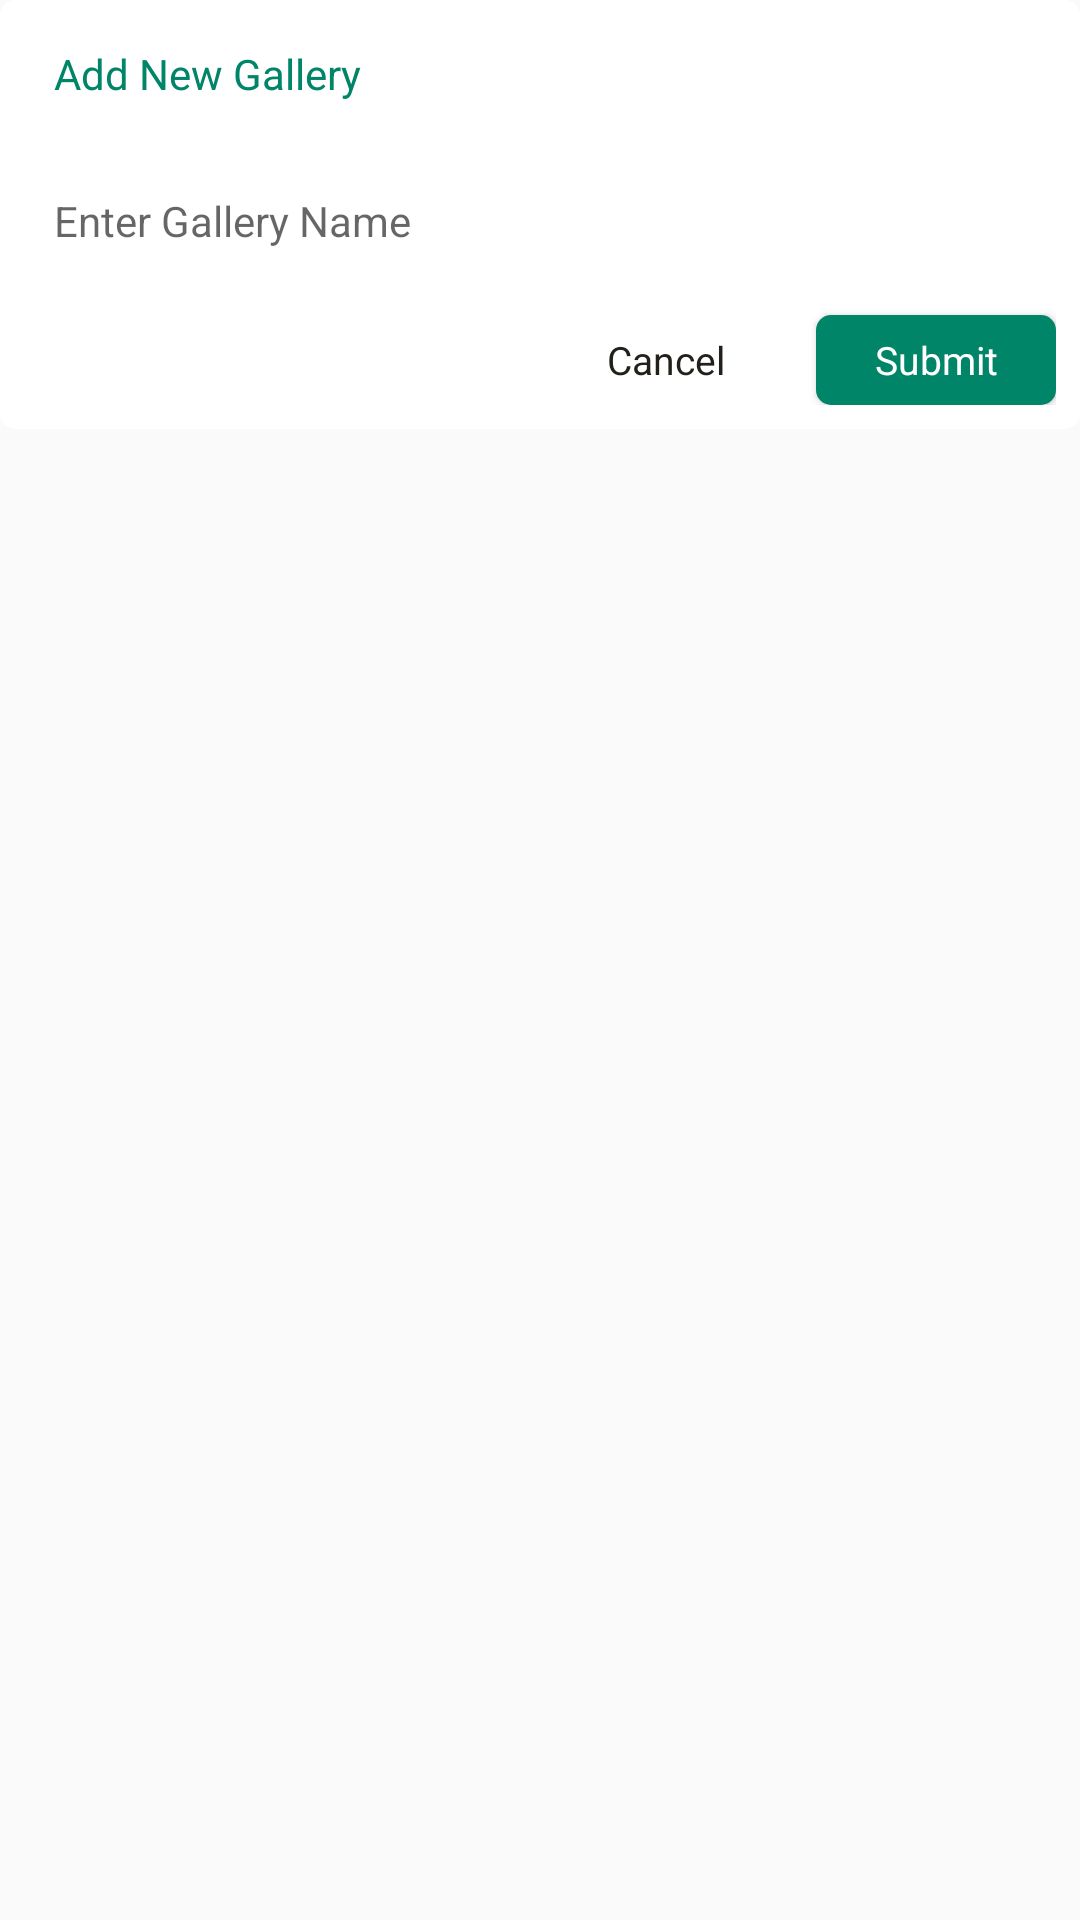

Write the Android layout XML for this screen, with the resource values it uses.
<!-- AndroidManifest.xml: application theme AppTheme -->
<!-- res/layout/dialog_new_gallery.xml -->
<?xml version="1.0" encoding="utf-8"?>

<LinearLayout xmlns:android="http://schemas.android.com/apk/res/android"
    android:layout_width="match_parent"
    android:layout_height="match_parent"
    xmlns:app="http://schemas.android.com/apk/res-auto"
    android:orientation="vertical">

    <RelativeLayout
        android:layout_width="match_parent"
        android:layout_height="wrap_content"
        android:paddingLeft="8dp"
        android:paddingRight="8dp"
        android:paddingTop="15dp"
        android:paddingBottom="8dp"
        android:background="@drawable/round_dialog"
        android:id="@+id/relativeLayout_dialog">


        <TextView
            android:text="@string/add_new_gallery"
            android:layout_width="wrap_content"
            android:layout_height="wrap_content"
            android:layout_marginLeft="10dp"
            android:id="@+id/textView_version"
            android:textColor="@color/green"
            android:textSize="14sp"
            android:layout_alignParentTop="true"
            android:layout_alignParentLeft="true"
            android:layout_alignParentStart="true" />

        <Button
            android:text="@string/btn_submit"
            android:layout_height="30dp"
            android:id="@+id/button_submit"
            android:minHeight="0dp"
            android:textColor="@color/white"
            android:textSize="13dp"
            android:layout_below="@+id/textView2"
            android:layout_alignParentRight="true"
            android:layout_alignParentEnd="true"
            android:layout_marginTop="90dp"
            android:background="@drawable/round_upload"
            android:textAllCaps="false"
            android:typeface="sans"
            android:layout_width="80dp" />

        <Button
            android:text="@string/btn_cancel"
            android:layout_height="30dp"
            android:id="@+id/button_cancel"
            android:background="@color/transparent"
            android:minHeight="0dp"
            android:textColor="@color/darkgray"
            android:textSize="13dp"
            android:layout_toLeftOf="@+id/button_submit"
            android:layout_toStartOf="@+id/button_submit"
            android:layout_alignTop="@+id/button_submit"
            android:layout_alignBottom="@+id/button_submit"
            android:layout_marginRight="10dp"
            android:textAllCaps="false"
            android:typeface="sans"
            android:layout_width="80dp" />

        <EditText
            android:layout_width="wrap_content"
            android:layout_height="wrap_content"
            android:inputType="textPersonName"
            android:ems="10"
            android:id="@+id/editText_folder_name"
            android:hint="@string/enter_gallery_name"
            android:background="@color/transparent"
            android:textColor="@color/darkgray"
            android:textSize="14sp"
            android:typeface="sans"
            android:layout_below="@+id/textView_version"
            android:layout_alignLeft="@+id/textView_version"
            android:layout_alignStart="@+id/textView_version"
            android:layout_marginTop="30dp"
            android:layout_toLeftOf="@+id/button_submit"
            android:layout_toStartOf="@+id/button_submit" />

        <RelativeLayout
            android:layout_width="match_parent"
            android:layout_height="1dp"
            android:layout_below="@+id/editText_folder_name"
            android:layout_alignLeft="@+id/editText_folder_name"
            android:layout_alignStart="@+id/editText_folder_name"
            android:layout_alignRight="@+id/editText_folder_name"
            android:layout_alignEnd="@+id/editText_folder_name"
            android:background="@color/bgColor_overlay"
            android:layout_marginTop="5dp">

        </RelativeLayout>

    </RelativeLayout>
</LinearLayout>
<!-- resources referenced by this layout -->
<resources>
  <color name="darkgray">#23201b</color>
  <color name="green">#008568</color>
  <color name="transparent">#00ffffff</color>
  <color name="white">#ffffff</color>
  <!-- drawable round_dialog (drawable) -->
  <?xml version="1.0" encoding="utf-8"?>
  
  <shape xmlns:android="http://schemas.android.com/apk/res/android"
      android:shape="rectangle" >
  
      <solid android:color="#ffffff" />
  
      <corners
          android:bottomLeftRadius="5dp"
          android:bottomRightRadius="5dp"
          android:topLeftRadius="5dp"
          android:topRightRadius="5dp" />
  
  </shape>
  <!-- drawable round_upload (drawable) -->
  <?xml version="1.0" encoding="utf-8"?>
  
  <shape xmlns:android="http://schemas.android.com/apk/res/android"
      android:shape="rectangle" >
  
      <solid android:color="#008568" />
  
      <corners
          android:bottomLeftRadius="5dp"
          android:bottomRightRadius="5dp"
          android:topLeftRadius="5dp"
          android:topRightRadius="5dp" />
  
  </shape>
  <string name="add_new_gallery">Add New Gallery</string>
  <string name="btn_cancel">Cancel</string>
  <string name="btn_submit">Submit</string>
  <string name="enter_gallery_name">Enter Gallery Name</string>
  <style name="AppTheme" parent="Theme.AppCompat.Light.NoActionBar">
          
          <item name="colorPrimary">@color/colorPrimary</item>
          <item name="colorPrimaryDark">@color/colorPrimaryDark</item>
          <item name="colorAccent">@color/colorAccent</item>
      </style>
  <color name="colorPrimary">#3F51B5</color>
  <color name="colorPrimaryDark">#303F9F</color>
  <color name="colorAccent">#FF4081</color>
</resources>
